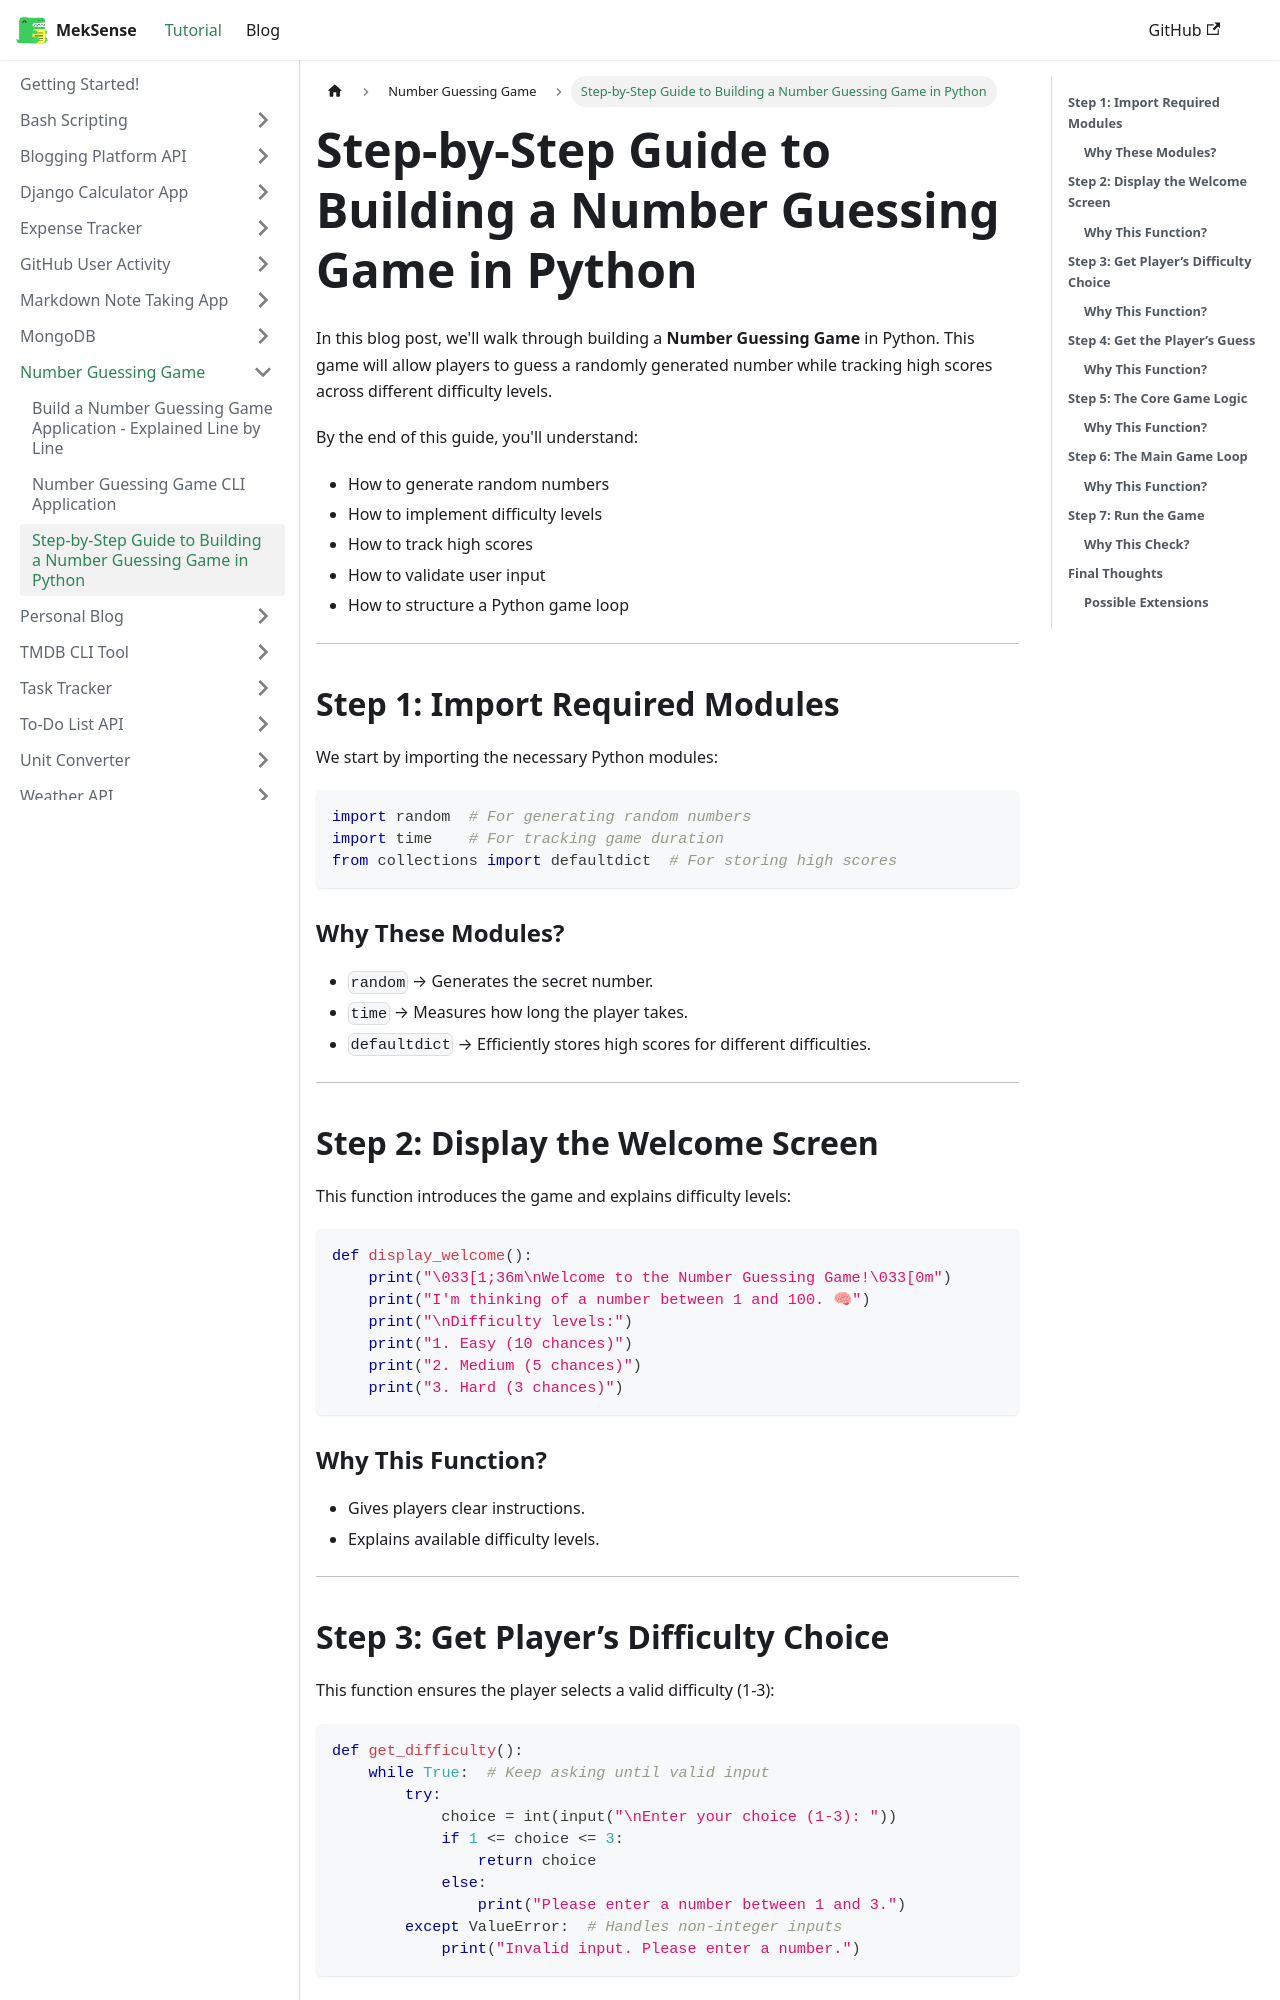

repository: king-luvaha/project-wiki · page: docs/Number Guessing Game/Step-by-Step Guide to Building a Number Guessing Game in Python.html · generator: docusaurus


In this blog post, we'll walk through building a **Number Guessing Game** in Python. This game will allow players to guess a randomly generated number while tracking high scores across different difficulty levels.  

By the end of this guide, you'll understand:
- How to generate random numbers
- How to implement difficulty levels
- How to track high scores
- How to validate user input
- How to structure a Python game loop

---

## **Step 1: Import Required Modules**

We start by importing the necessary Python modules:
```python
import random  # For generating random numbers
import time    # For tracking game duration
from collections import defaultdict  # For storing high scores
```

### **Why These Modules?**

- `random` → Generates the secret number.
- `time` → Measures how long the player takes.
- `defaultdict` → Efficiently stores high scores for different difficulties.

---

## **Step 2: Display the Welcome Screen**

This function introduces the game and explains difficulty levels:
```python
def display_welcome():
    print("\033[1;36m\nWelcome to the Number Guessing Game!\033[0m")
    print("I'm thinking of a number between 1 and 100. 🧠")
    print("\nDifficulty levels:")
    print("1. Easy (10 chances)")
    print("2. Medium (5 chances)")
    print("3. Hard (3 chances)")
```

### **Why This Function?**

- Gives players clear instructions.
- Explains available difficulty levels.

---

## **Step 3: Get Player’s Difficulty Choice**

This function ensures the player selects a valid difficulty (1-3):
```python
def get_difficulty():
    while True:  # Keep asking until valid input
        try:
            choice = int(input("\nEnter your choice (1-3): "))
            if 1 <= choice <= 3:
                return choice
            else:
                print("Please enter a number between 1 and 3.")
        except ValueError:  # Handles non-integer inputs
            print("Invalid input. Please enter a number.")
```

### **Why This Function?**

- Uses `try-except` to prevent crashes from invalid inputs.
- Ensures the player picks a valid difficulty.

---
